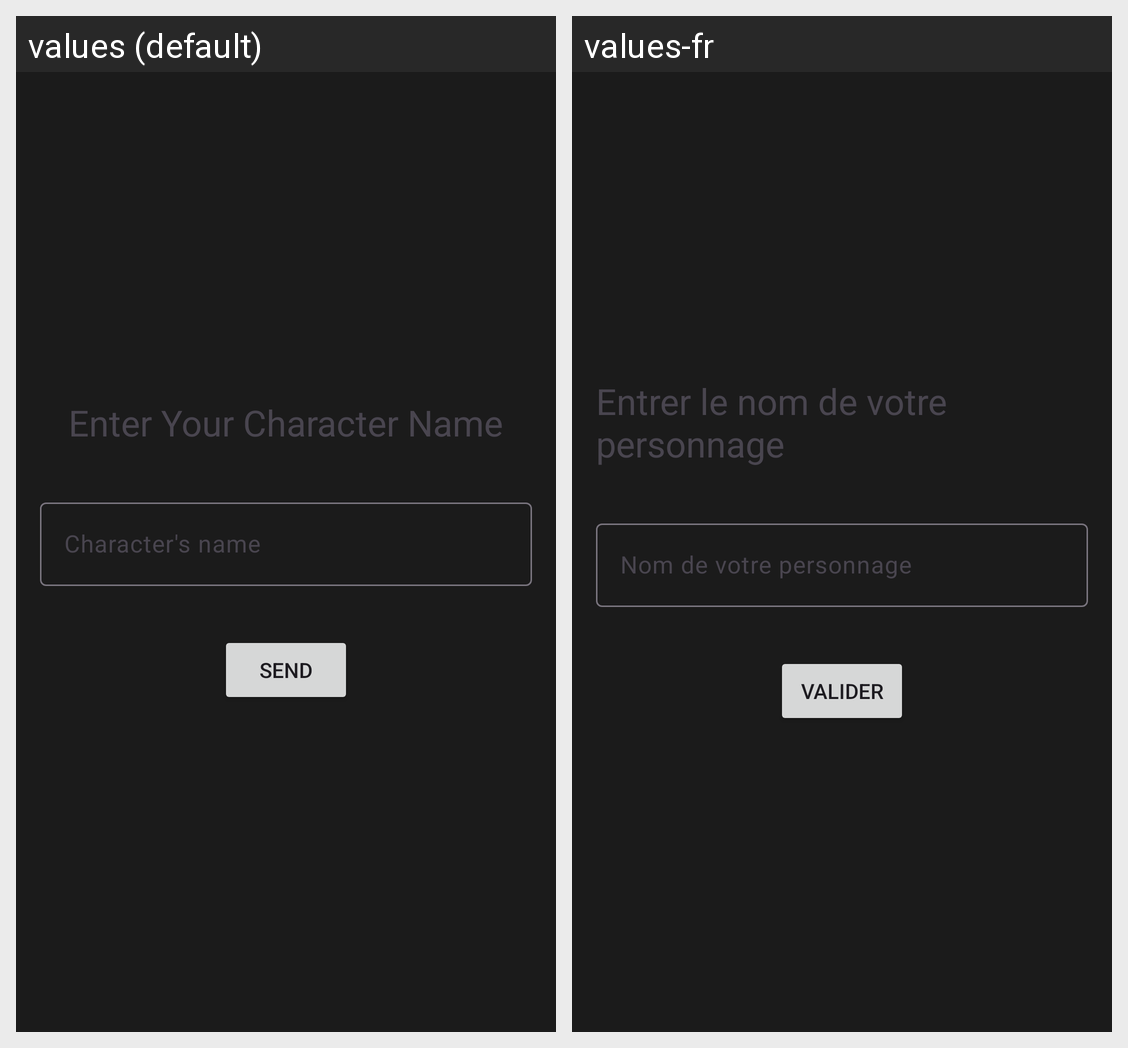

The Android screen above is rendered under two locales of the same app. Produce the string resources it draws, with the default and per-locale values.
Android screen res/layout/activity_player_login.xml rendered under 2 locales, left to right: values (default), values-fr. Device: Nexus 5 (rendered at 1080×1920; each locale shown at half size, 540×960, under a caption strip naming it); theme Theme.EtherFogRemoteController.
Strings drawn on this screen, with the default value and each locale's value (text and hints the layout hard-codes, and strings that could not be matched under every locale, appear in the picture but are not listed):

charactersetting
  values: Enter Your Character Name
  values-fr: Entrer le nom de votre personnage

character
  values: Character's name
  values-fr: Nom de votre personnage

send
  values: Send
  values-fr: Valider
